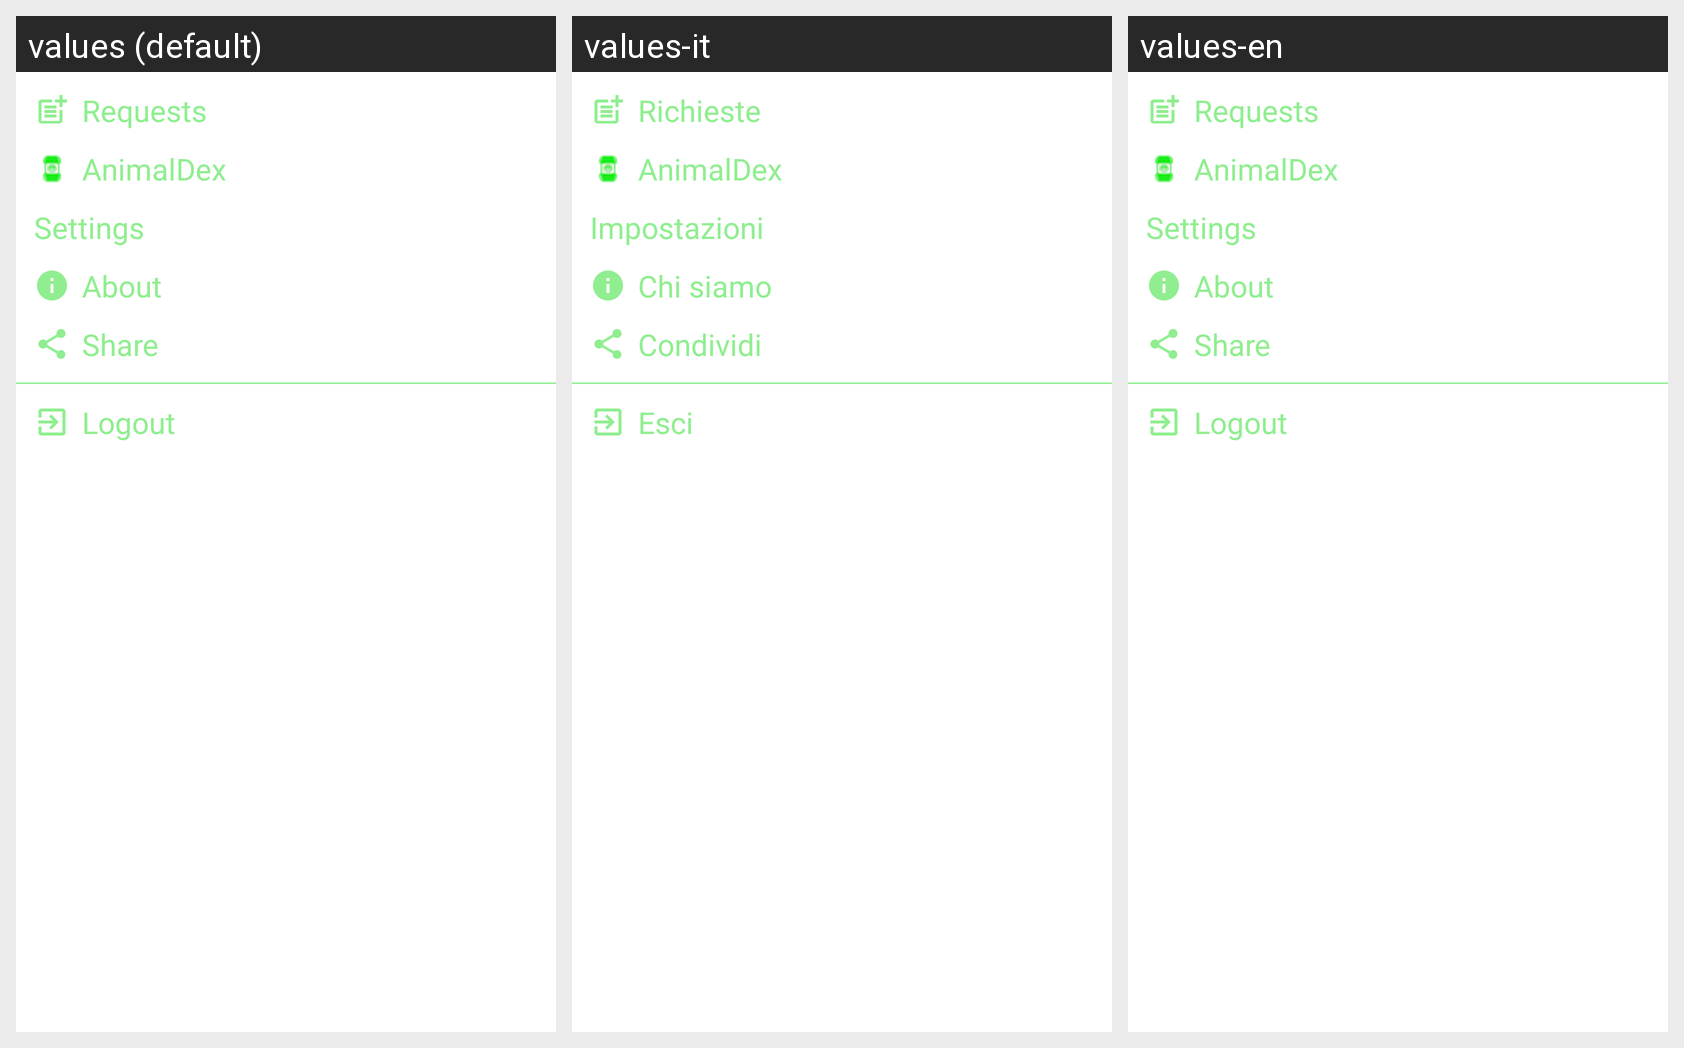

Strings drawn on this Android screen and how each of the app's shown locales translates them:
Android screen res/layout/nav_drawer.xml rendered under 3 locales, left to right: values (default), values-it, values-en. Device: Nexus 5 (rendered at 1080×1920; each locale shown at half size, 540×960, under a caption strip naming it); theme Theme.AnimalApp.
Strings drawn on this screen, with the default value and each locale's value (text and hints the layout hard-codes, and strings that could not be matched under every locale, appear in the picture but are not listed):

richieste
  values: Requests
  values-it: Richieste
  values-en: Requests

animaldex
  values: AnimalDex
  values-it: AnimalDex
  values-en: AnimalDex

settings
  values: Settings
  values-it: Impostazioni
  values-en: Settings

about
  values: About
  values-it: Chi siamo
  values-en: About

share
  values: Share
  values-it: Condividi
  values-en: Share

logout
  values: Logout
  values-it: Esci
  values-en: Logout
